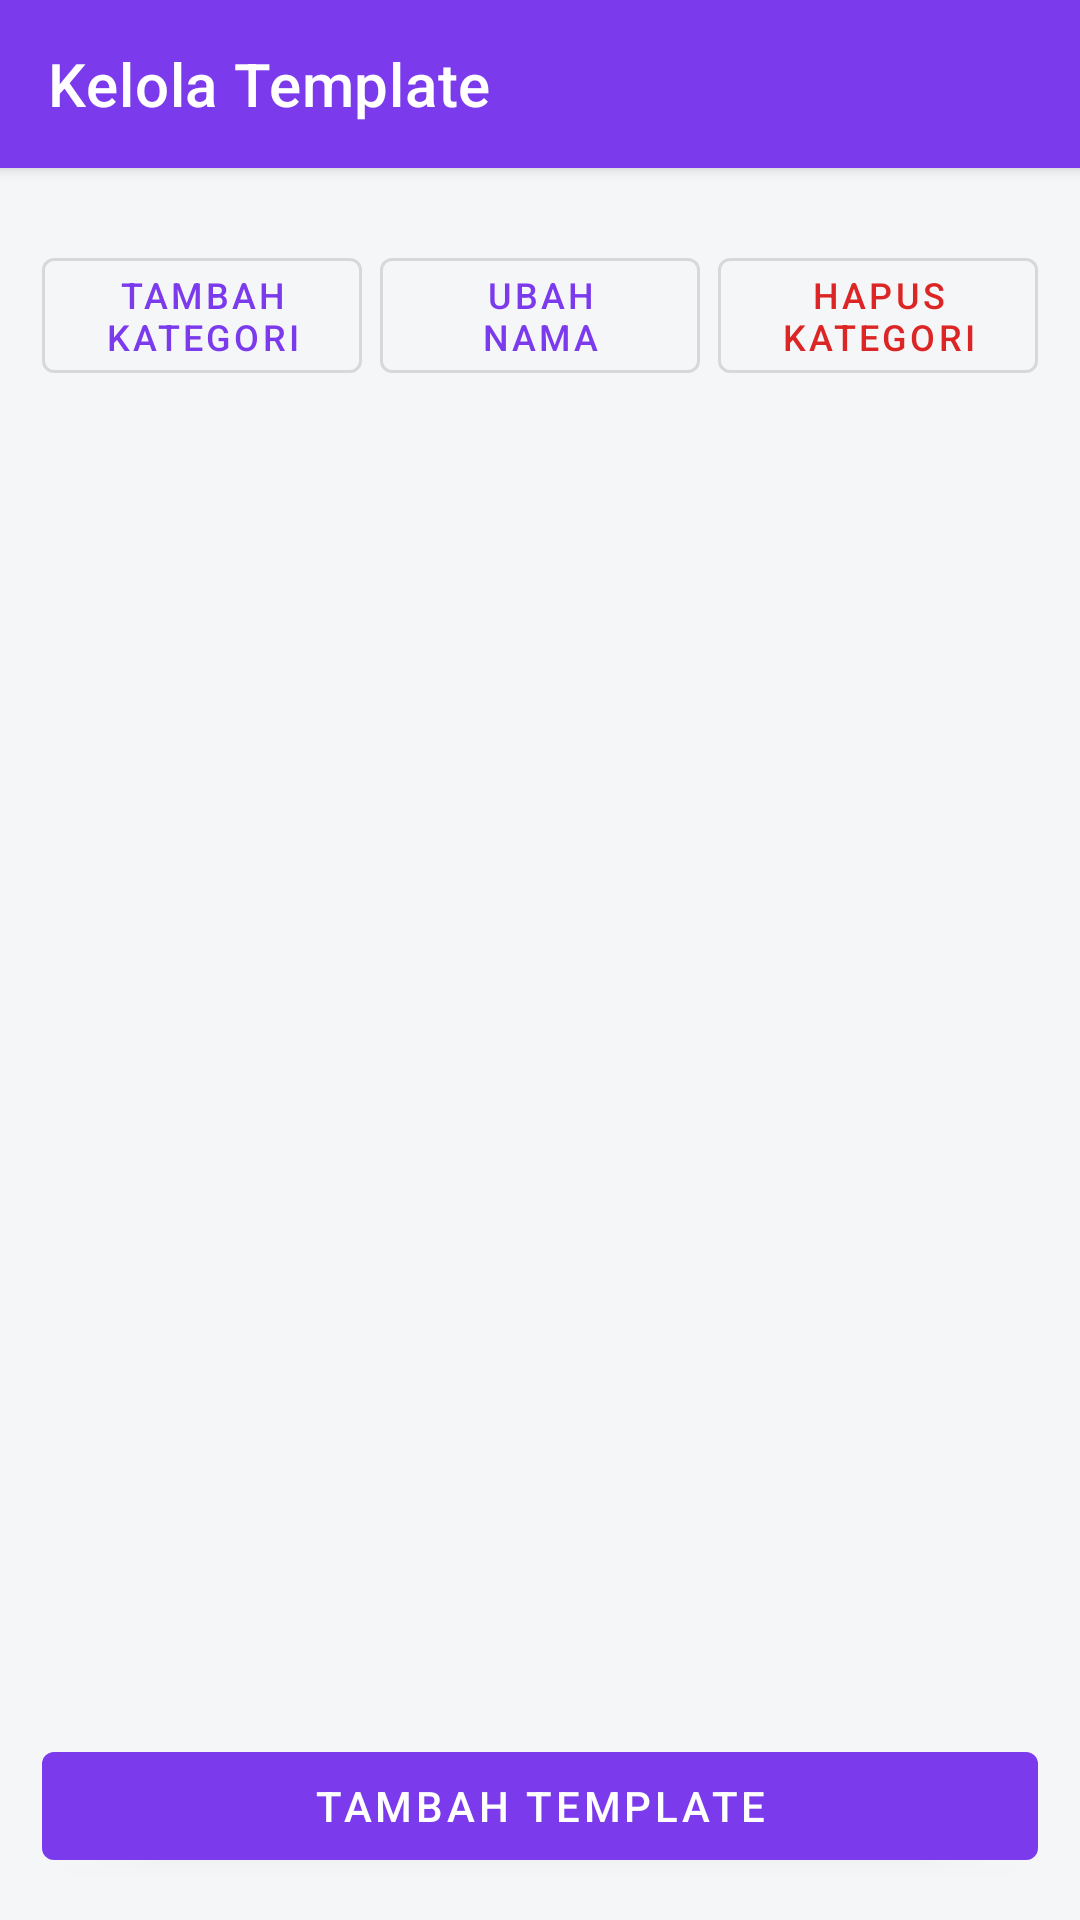

Here is an Android app screen rendered from its layout file. Give the layout XML and the strings, colors and styles it references.
<!-- AndroidManifest.xml: application theme Theme.SamaQu -->
<!-- res/layout/activity_manage_templates.xml -->
<?xml version="1.0" encoding="utf-8"?>
<LinearLayout xmlns:android="http://schemas.android.com/apk/res/android"
    xmlns:app="http://schemas.android.com/apk/res-auto"
    android:layout_width="match_parent"
    android:layout_height="match_parent"
    android:background="@color/bg_light"
    android:orientation="vertical">

    <androidx.appcompat.widget.Toolbar
        android:id="@+id/toolbar"
        android:layout_width="match_parent"
        android:layout_height="?attr/actionBarSize"
        android:background="@color/brand_blue"
        android:elevation="3dp"
        app:navigationIcon="@drawable/ic_arrow_back"
        app:title="@string/manage_templates_label"
        app:titleTextColor="#FFFFFFFF" />

    <HorizontalScrollView
        android:layout_width="match_parent"
        android:layout_height="wrap_content"
        android:paddingStart="14dp"
        android:paddingTop="14dp"
        android:paddingEnd="14dp"
        android:scrollbars="none">

        <LinearLayout
            android:id="@+id/categoryTabs"
            android:layout_width="wrap_content"
            android:layout_height="wrap_content"
            android:orientation="horizontal" />
    </HorizontalScrollView>

    <LinearLayout
        android:layout_width="match_parent"
        android:layout_height="wrap_content"
        android:orientation="horizontal"
        android:paddingStart="14dp"
        android:paddingTop="10dp"
        android:paddingEnd="14dp">

        <com.google.android.material.button.MaterialButton
            android:id="@+id/btnAddCategory"
            style="@style/Widget.MaterialComponents.Button.OutlinedButton"
            android:layout_width="0dp"
            android:layout_height="wrap_content"
            android:layout_marginEnd="6dp"
            android:layout_weight="1"
            android:text="@string/btn_add_category"
            android:textSize="12sp" />

        <com.google.android.material.button.MaterialButton
            android:id="@+id/btnRenameCategory"
            style="@style/Widget.MaterialComponents.Button.OutlinedButton"
            android:layout_width="0dp"
            android:layout_height="wrap_content"
            android:layout_marginEnd="6dp"
            android:layout_weight="1"
            android:text="@string/btn_rename_category"
            android:textSize="12sp" />

        <com.google.android.material.button.MaterialButton
            android:id="@+id/btnDeleteCategory"
            style="@style/Widget.MaterialComponents.Button.OutlinedButton"
            android:layout_width="0dp"
            android:layout_height="wrap_content"
            android:layout_weight="1"
            android:text="@string/btn_delete_category"
            android:textColor="@color/danger"
            android:textSize="12sp" />
    </LinearLayout>

    <TextView
        android:id="@+id/manageEmpty"
        android:layout_width="match_parent"
        android:layout_height="0dp"
        android:layout_weight="1"
        android:gravity="center"
        android:padding="32dp"
        android:text="@string/manage_empty_categories"
        android:textColor="@color/text_muted"
        android:textSize="14sp"
        android:visibility="gone" />

    <androidx.recyclerview.widget.RecyclerView
        android:id="@+id/manageList"
        android:layout_width="match_parent"
        android:layout_height="0dp"
        android:layout_weight="1"
        android:clipToPadding="false"
        android:paddingStart="14dp"
        android:paddingTop="10dp"
        android:paddingEnd="14dp"
        android:paddingBottom="10dp" />

    <com.google.android.material.button.MaterialButton
        android:id="@+id/btnAddTemplate"
        android:layout_width="match_parent"
        android:layout_height="wrap_content"
        android:layout_marginStart="14dp"
        android:layout_marginEnd="14dp"
        android:layout_marginBottom="14dp"
        android:text="@string/btn_add_template" />
</LinearLayout>
<!-- resources referenced by this layout -->
<resources>
  <color name="bg_light">#FFF5F6F8</color>
  <color name="brand_blue">#FF7C3AED</color>
  <color name="danger">#FFDC2626</color>
  <color name="text_muted">#FF9CA3AF</color>
  <string name="btn_add_category">Tambah Kategori</string>
  <string name="btn_add_template">Tambah Template</string>
  <string name="btn_delete_category">Hapus Kategori</string>
  <string name="btn_rename_category">Ubah Nama</string>
  <string name="manage_empty_categories">Belum ada kategori. Tekan Tambah Kategori dulu.</string>
  <string name="manage_templates_label">Kelola Template</string>
  <style name="Theme.SamaQu" parent="Theme.MaterialComponents.DayNight.NoActionBar">
          <item name="colorPrimary">@color/brand_blue</item>
          <item name="colorPrimaryDark">@color/brand_blue_dark</item>
          <item name="colorAccent">@color/brand_accent</item>
          <item name="android:windowBackground">@color/bg_light</item>
      </style>
  <color name="brand_blue_dark">#FF5B21B6</color>
  <color name="brand_accent">#FF16A34A</color>
</resources>
